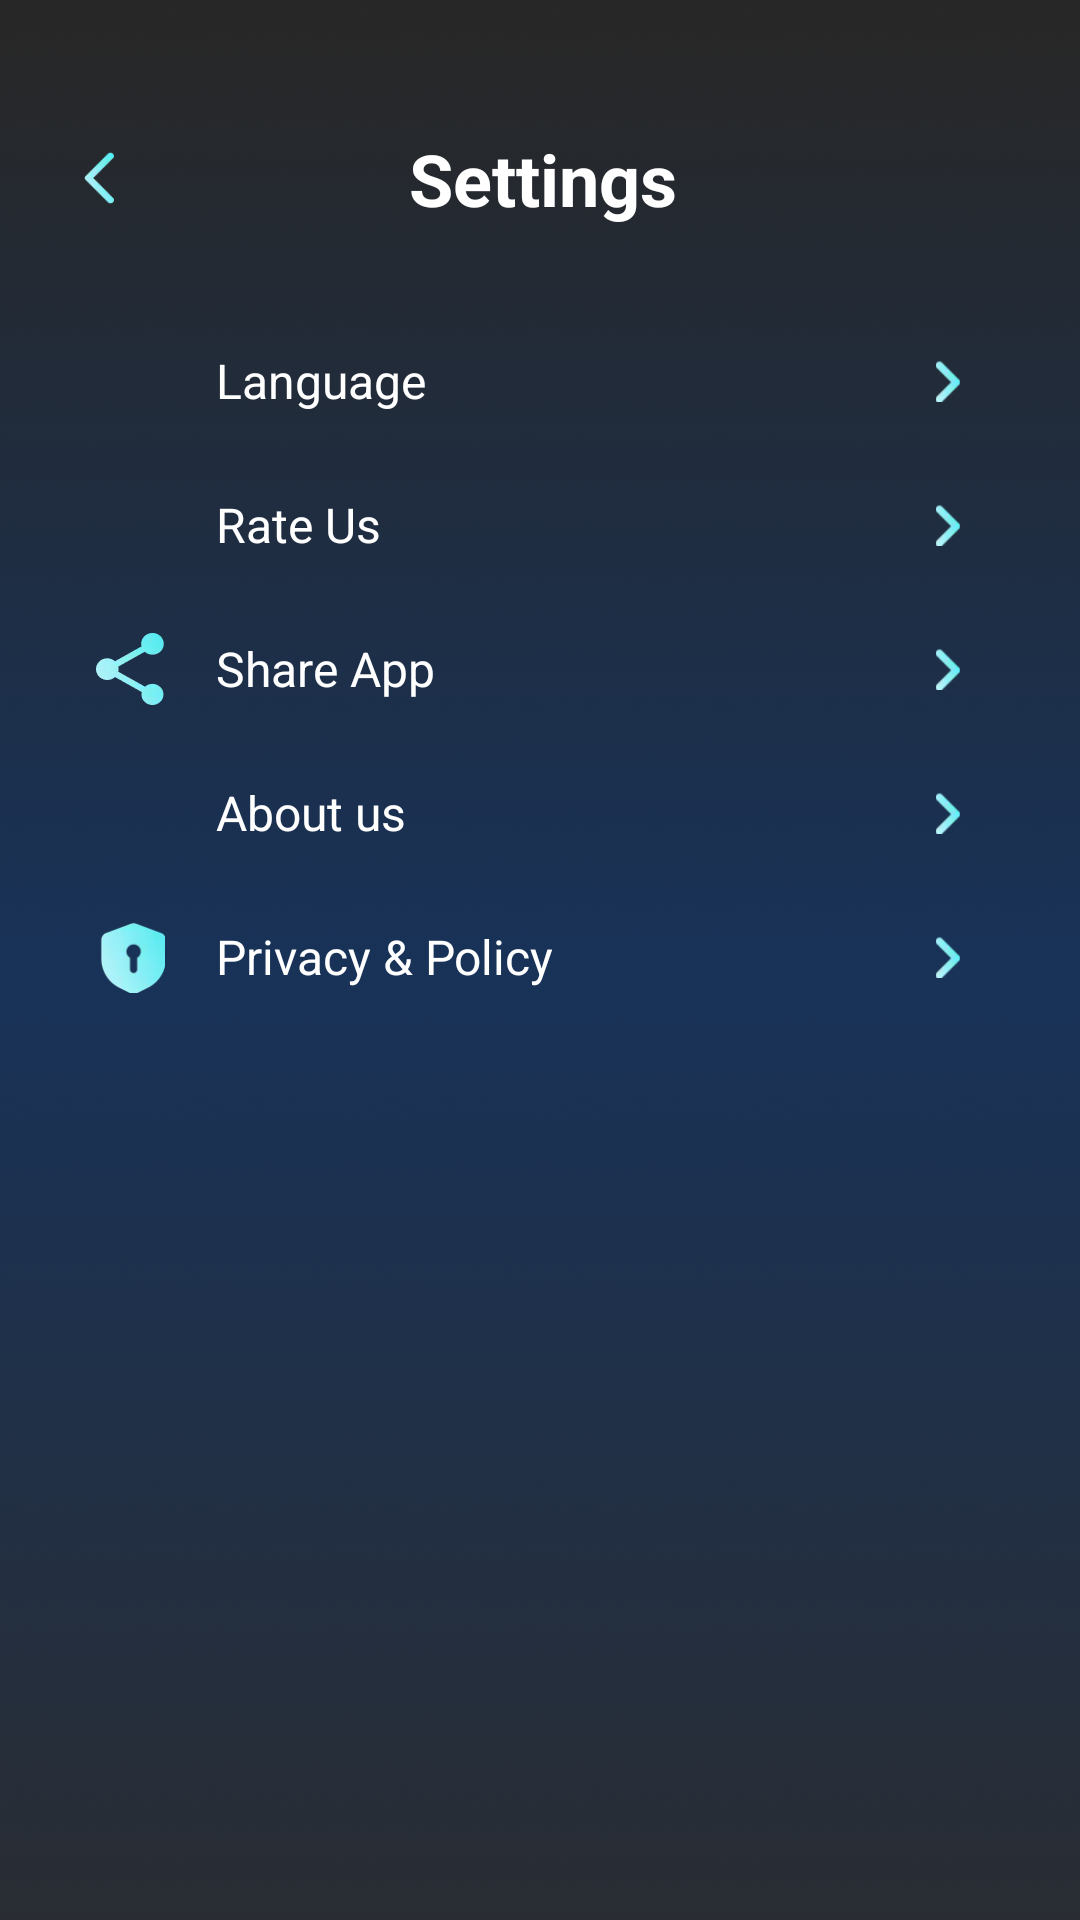

Write the Android layout XML for this screen, with the resource values it uses.
<!-- AndroidManifest.xml: application theme Theme.ST091_Metal_Detector -->
<!-- res/layout/activity_more.xml -->
<?xml version="1.0" encoding="utf-8"?>
<layout xmlns:android="http://schemas.android.com/apk/res/android"
    xmlns:app="http://schemas.android.com/apk/res-auto">

    <androidx.constraintlayout.widget.ConstraintLayout
        android:layout_width="match_parent"
        android:layout_height="match_parent"
        android:background="@drawable/bgrhome">

        <LinearLayout
            android:id="@+id/lnStatus_2"
            android:layout_width="match_parent"
            android:layout_height="55dp"
            android:layout_marginTop="32dp"
            android:gravity="center_vertical"
            android:orientation="horizontal"
            android:visibility="visible"
            app:layout_constraintEnd_toEndOf="parent"
            app:layout_constraintStart_toStartOf="parent"
            app:layout_constraintTop_toTopOf="parent">

            <ImageView
                android:id="@+id/imvBack"
                android:layout_width="34dp"
                android:layout_height="34dp"
                android:layout_marginStart="16dp"
                android:padding="8dp"
                android:src="@drawable/icback"
                app:layout_constraintStart_toStartOf="parent"
                app:layout_constraintTop_toTopOf="parent" />

            <TextView
                android:id="@+id/tvLanguage2"
                android:layout_width="0dp"
                android:layout_height="wrap_content"
                android:layout_marginStart="5dp"
                android:layout_marginEnd="5dp"
                android:layout_weight="1"
                android:gravity="center"
                android:text="@string/setting"
                android:textColor="@color/white"
                android:textSize="24sp"
                android:textStyle="bold" />

            <ImageView
                android:id="@+id/imvTheme"
                android:layout_width="42dp"
                android:layout_height="42dp"
                android:layout_marginEnd="6dp"
                android:padding="5dp"
                android:visibility="invisible"
                app:layout_constraintBottom_toBottomOf="@+id/textView2"
                app:layout_constraintEnd_toEndOf="parent"
                app:layout_constraintTop_toTopOf="@+id/textView2" />
        </LinearLayout>

        <LinearLayout
            android:id="@+id/lnLanguage"
            android:layout_width="match_parent"
            android:layout_height="48dp"
            android:layout_marginStart="16dp"
            android:layout_marginTop="16dp"
            android:layout_marginEnd="16dp"
            android:gravity="center_vertical"
            android:paddingHorizontal="16dp"
            app:layout_constraintEnd_toEndOf="parent"
            app:layout_constraintStart_toStartOf="parent"
            app:layout_constraintTop_toBottomOf="@+id/lnStatus_2">

            <ImageView
                android:layout_width="24dp"
                android:layout_height="24dp"
                android:src="@drawable/ic_language" />

            <TextView
                android:layout_width="0dp"
                android:layout_height="wrap_content"
                android:layout_marginStart="16dp"
                android:layout_weight="1"
                android:text="@string/language"
                android:textColor="@color/white"
                android:textSize="16sp" />

            <ImageView
                android:padding="5dp"
                android:layout_width="24dp"
                android:layout_height="24dp"
                android:src="@drawable/next" />
        </LinearLayout>


        <LinearLayout
            android:id="@+id/lnRate"
            android:layout_width="match_parent"
            android:layout_height="48dp"
            android:layout_marginStart="16dp"
            android:layout_marginEnd="16dp"
            android:gravity="center_vertical"
            android:paddingHorizontal="16dp"
            app:layout_constraintEnd_toEndOf="parent"
            app:layout_constraintStart_toStartOf="parent"
            app:layout_constraintTop_toBottomOf="@+id/lnLanguage">

            <ImageView
                android:layout_width="24dp"
                android:layout_height="24dp"
                android:src="@drawable/icratest" />

            <TextView
                android:layout_width="0dp"
                android:layout_height="wrap_content"
                android:layout_marginStart="16dp"
                android:layout_weight="1"
                android:text="@string/rate_us"
                android:textColor="@color/white"
                android:textSize="16sp" />

            <ImageView
                android:padding="5dp"
                android:layout_width="24dp"
                android:layout_height="24dp"
                android:src="@drawable/next" />
        </LinearLayout>

        <LinearLayout
            android:id="@+id/lnShareApp"
            android:layout_width="match_parent"
            android:layout_height="48dp"
            android:layout_marginStart="16dp"
            android:layout_marginEnd="16dp"
            android:gravity="center_vertical"
            android:paddingHorizontal="16dp"
            app:layout_constraintEnd_toEndOf="parent"
            app:layout_constraintStart_toStartOf="parent"
            app:layout_constraintTop_toBottomOf="@+id/lnRate">

            <ImageView
                android:layout_width="24dp"
                android:layout_height="24dp"
                android:src="@drawable/icshare" />

            <TextView
                android:layout_width="0dp"
                android:layout_height="wrap_content"
                android:layout_marginStart="16dp"
                android:layout_weight="1"
                android:text="@string/share_app"
                android:textColor="@color/white"
                android:textSize="16sp" />

            <ImageView
                android:padding="5dp"
                android:layout_width="24dp"
                android:layout_height="24dp"
                android:src="@drawable/next" />
        </LinearLayout>

        <LinearLayout
            android:id="@+id/lnAbout"
            android:layout_width="match_parent"
            android:layout_height="48dp"
            android:layout_marginStart="16dp"
            android:layout_marginEnd="16dp"
            android:gravity="center_vertical"
            android:paddingHorizontal="16dp"
            app:layout_constraintEnd_toEndOf="parent"
            app:layout_constraintStart_toStartOf="parent"
            app:layout_constraintTop_toBottomOf="@+id/lnShareApp">

            <ImageView
                android:layout_width="24dp"
                android:layout_height="24dp"
                android:src="@drawable/ic_about" />

            <TextView
                android:layout_width="0dp"
                android:layout_height="wrap_content"
                android:layout_marginStart="16dp"
                android:layout_weight="1"
                android:text="@string/about"
                android:textColor="@color/white"
                android:textSize="16sp" />

            <ImageView
                android:padding="5dp"
                android:layout_width="24dp"
                android:layout_height="24dp"
                android:src="@drawable/next" />
        </LinearLayout>

        <LinearLayout
            android:id="@+id/lnPolicy"
            android:layout_width="match_parent"
            android:layout_height="48dp"
            android:layout_marginStart="16dp"
            android:layout_marginEnd="16dp"
            android:gravity="center_vertical"
            android:paddingHorizontal="16dp"
            app:layout_constraintEnd_toEndOf="parent"
            app:layout_constraintStart_toStartOf="parent"
            app:layout_constraintTop_toBottomOf="@+id/lnAbout">

            <ImageView
                android:layout_width="24dp"
                android:layout_height="24dp"
                android:src="@drawable/ic_policy" />

            <TextView
                android:layout_width="0dp"
                android:layout_height="wrap_content"
                android:layout_marginStart="16dp"
                android:layout_weight="1"
                android:text="@string/policy"
                android:textColor="@color/white"
                android:textSize="16sp" />

            <ImageView
                android:padding="5dp"
                android:layout_width="24dp"
                android:layout_height="24dp"
                android:src="@drawable/next" />
        </LinearLayout>


    </androidx.constraintlayout.widget.ConstraintLayout>
</layout>
<!-- resources referenced by this layout -->
<resources>
  <color name="white">#FFFFFFFF</color>
  <!-- drawable bgrhome: png bitmap (drawable, 632112 bytes) -->
  <!-- drawable ic_policy: webp bitmap (drawable, 1378 bytes) -->
  <!-- drawable icback: webp bitmap (drawable, 580 bytes) -->
  <!-- drawable icshare: webp bitmap (drawable, 1138 bytes) -->
  <!-- drawable next: webp bitmap (drawable, 364 bytes) -->
  <string name="about">About us</string>
  <string name="language">Language</string>
  <string name="policy">Privacy &amp; Policy</string>
  <string name="rate_us">Rate Us</string>
  <string name="setting">Settings</string>
  <string name="share_app">Share App</string>
  <style name="Theme.ST091_Metal_Detector" parent="Base.Theme.ST091_Metal_Detector">
          <item name="android:windowLightStatusBar" tools:ignore="NewApi">false</item>
          <item name="android:statusBarColor">@color/transparent</item>
      </style>
  <style name="Base.Theme.ST091_Metal_Detector" parent="Theme.Material3.DayNight.NoActionBar">
          
          
      </style>
  <color name="transparent">#00FFFFFF</color>
</resources>
